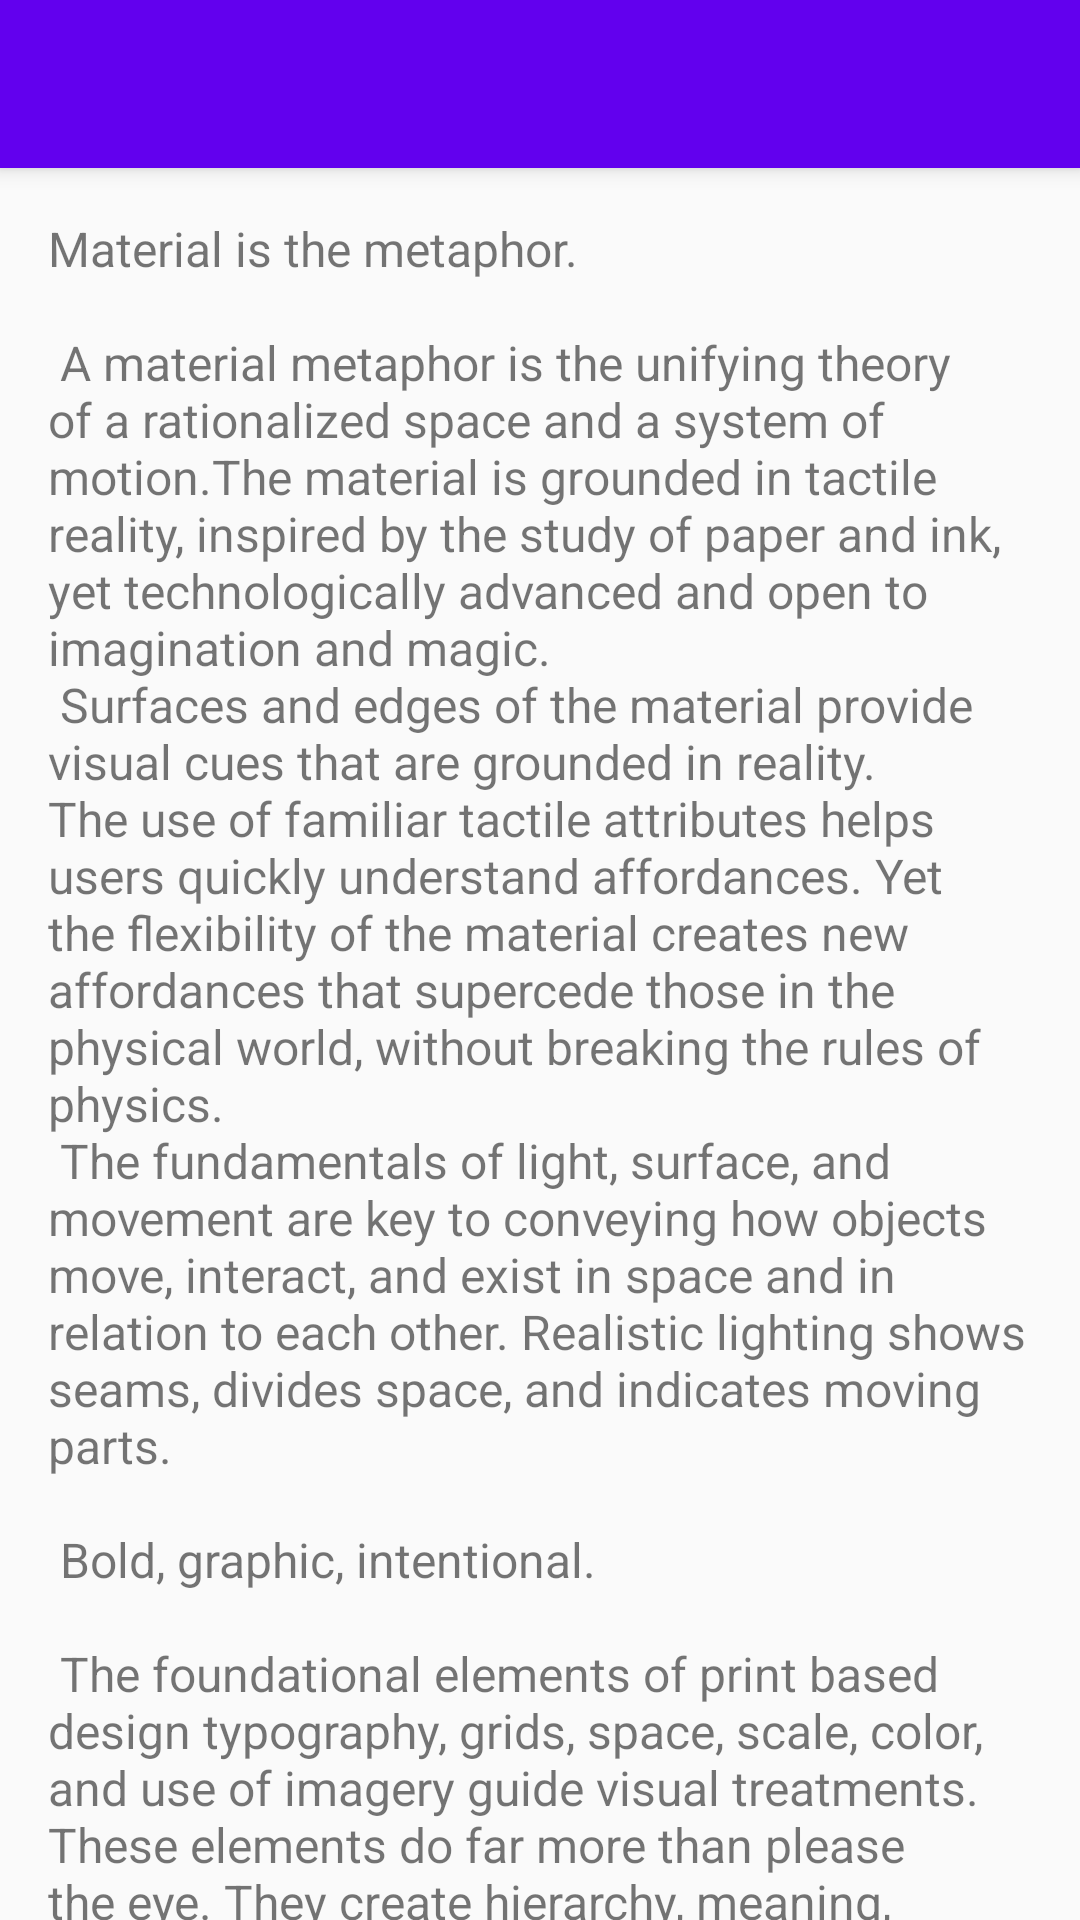

The Android layout XML behind this screen, and the referenced resources:
<!-- AndroidManifest.xml: activity theme AppTheme.NoActionBar -->
<!-- res/layout/activity_scroll_toolbar.xml -->
<?xml version="1.0" encoding="utf-8"?>
<android.support.design.widget.CoordinatorLayout
    android:id="@+id/main_content"
    xmlns:android="http://schemas.android.com/apk/res/android"
    xmlns:app="http://schemas.android.com/apk/res-auto"
    android:layout_width="match_parent"
    android:layout_height="match_parent">

    <android.support.design.widget.AppBarLayout
        android:id="@+id/appbar"
        android:layout_width="match_parent"
        android:layout_height="wrap_content"
        android:fitsSystemWindows="true"
        android:theme="@style/ThemeOverlay.AppCompat.Dark.ActionBar">

        <android.support.v7.widget.Toolbar
            android:id="@+id/toolbar"
            android:layout_width="match_parent"
            android:layout_height="?attr/actionBarSize"
            app:layout_scrollFlags="scroll|enterAlways|snap"/>

    </android.support.design.widget.AppBarLayout>

    <android.support.v4.widget.NestedScrollView
        android:layout_width="match_parent"
        android:layout_height="match_parent"
        app:layout_behavior="@string/appbar_scrolling_view_behavior">

        <TextView
            android:layout_width="wrap_content"
            android:layout_height="wrap_content"
            android:layout_margin="@dimen/text_margin"
            android:text="@string/large_text"/>

    </android.support.v4.widget.NestedScrollView>

</android.support.design.widget.CoordinatorLayout>
<!-- resources referenced by this layout -->
<resources>
  <dimen name="text_margin">16dp</dimen>
</resources>
